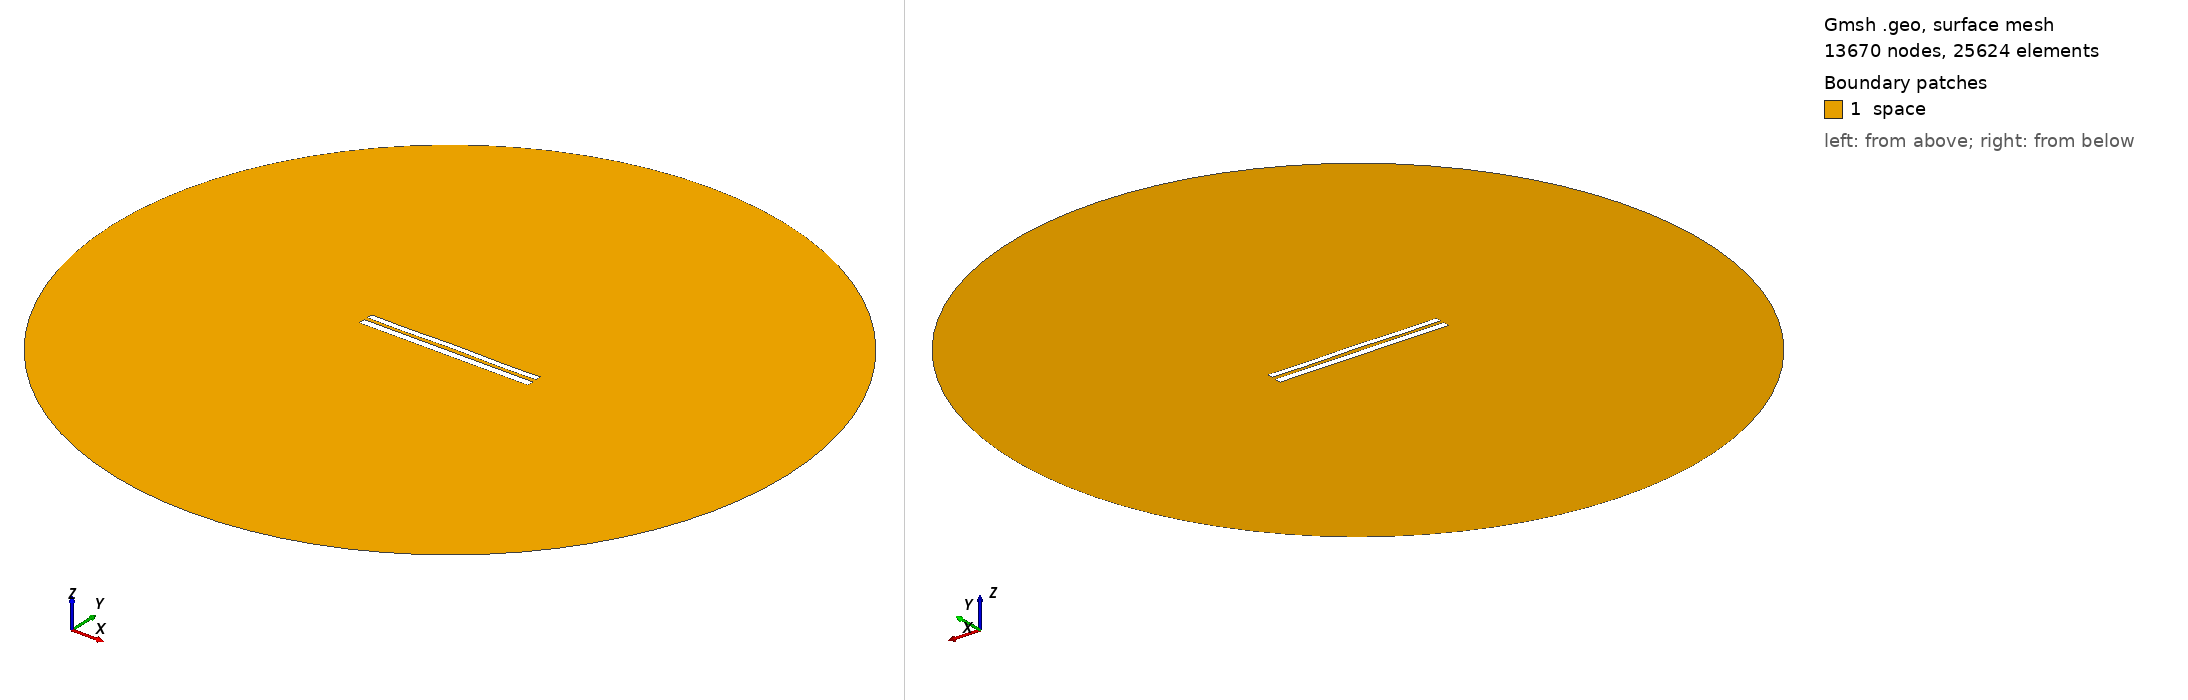

Gmsh geometry script, surface-meshed: 13670 nodes, 25624 surface elements. Boundary patches (legend numbers): 1 space. Left view from above one corner, right view from below the opposite corner. Legend entries are the model's physical surfaces. The drawing asked Gmsh for element sizes between 1% and 20% of the model's largest extent; the script's own settings can give other sizes.

=== 7961.geo (drawn) ===
//---------------------------------------
// Geometry kernel
//---------------------------------------

SetFactory("OpenCASCADE");



//---------------------------------------
// Parameters of the geometry
//---------------------------------------

// Overetch of the upper plate
overetch = 0.25;

// Distance between the plates
distance = 2.0;

// Discretization over the x axis (for the deformation)
nx = 50; 

// Length of the plate
L = 100 - overetch; 

// Number of modes
n = 4; 

// 1st mode coefficient
coeff(1) = 0.07499999999999998;
beta(1) = 0.596864 * 3.1415926535 / L;

// 2nd mode coefficient
coeff(2) = 0.07499999999999998;
beta(2) = 1.49418 * 3.1415926535 / L;

// 3rd mode coefficient
coeff(3) = 0.0;
beta(3) = 2.50025 * 3.1415926535 / L;

// 4th mode coefficient
coeff(4) = -0.15;
beta(4) = 3.49999 * 3.1415926535 / L;



//---------------------------------------
// Upper plate (deformed rectangle)
//---------------------------------------

// Coordiantes of the upper plate
xmin = -50;
xmax = 50 - overetch;

// Height of the upper plate
yheight = 4 - 2 * overetch;

// Indexes of the points
UpperID[] = {};
LowerID[] = {};
LeftID[] = {};
RightID[] = {};

// Point index
p = 1;

// Horizontal edges
For i In {1:nx}
    x = xmin + (i-1)*(xmax - xmin)/(nx-1);

    y_bottom = distance / 2 + overetch;
    For j In {1:n}
        C = (Cosh(beta(j)*L) + Cos(beta(j)*L)) / (Sinh(beta(j)*L) + Sin(beta(j)*L));
        y_bottom  = y_bottom + coeff(j) * (Cosh(beta(j)*(x+50)) - Cos(beta(j)*(x+50)) - C * (Sinh(beta(j)*(x+50)) - Sin(beta(j)*(x+50))));
    EndFor

    y_top = y_bottom + yheight;

    Point(p) = {x, y_top, 0, 1.0};
    UpperID[i] = p;
    p = p + 1;

    Point(p) = {x, y_bottom, 0, 1.0};
    LowerID[i] = p;
    p = p + 1;
EndFor

// Create point lists
UpperPts[] = {}; LowerPts[] = {};
For i In {1:nx}
  UpperPts[] += {UpperID[i]};
  LowerPts[] += {LowerID[i]};
EndFor

// Build splines
Spline(1) = {UpperPts[]};
Spline(2) = {LowerPts[]};
Line(3) = {LowerPts[nx-1], UpperPts[nx-1]};
Line(4) = {LowerPts[0], UpperPts[0]};

// Build the plane surface
Curve Loop(1) = {2, 3, -1, -4};
Plane Surface(1) = {1};



//---------------------------------------
// Lower plate (rectangle)
//---------------------------------------

// Vertices
Point(1001) = {-50, -1, 0, 1.0};
Point(1002) = { 50, -1, 0, 1.0};
Point(1003) = { 50,  -5, 0, 1.0};
Point(1004) = {-50,  -5, 0, 1.0};

// Edges
Line(5) = {1001, 1002};
Line(6) = {1002, 1003};
Line(7) = {1003, 1004};
Line(8) = {1004, 1001};

// Plane surface
Line Loop(2) = {5, 6, 7, 8};
Plane Surface(2) = {2}; 



//---------------------------------------
// Outer (fictious) boundary
//---------------------------------------

// Points
Point(1005) = {0, 0, 0};       // Center
Point(1006) = {200, 0, 0};     // Start point
Point(1007) = {0, 200, 0};     // 90 degrees
Point(1008) = {-200, 0, 0};    // 180 degrees
Point(1009) = {0, -200, 0};    // 270 degrees

// Circle arcs (each needs start, center, end)
Circle(9) = {1006, 1005, 1007};
Circle(10) = {1007, 1005, 1008};
Circle(11) = {1008, 1005, 1009};
Circle(12) = {1009, 1005, 1006};

// Plane surface for the entire domain
Curve Loop(3) = {9, 10, 11, 12};
Surface(3) = {3};

// Subtract the plates from the whole domain to obtain the actual domain where we want to solve the equations
BooleanDifference{ Surface{3}; Delete; }{ Surface{1}; Surface{2}; Delete; }




//---------------------------------------
// Transfinite Lines/Curves
//---------------------------------------

// Set the number of points on the boundaries
r = 7;

// Plates
Transfinite Curve {1, 2} = 50*r Using Progression 1;
Transfinite Curve {3, 4} = 2*r Using Progression 1;
Transfinite Line {5, 7} = 50*r Using Progression 1;
Transfinite Line {6, 8} = 2*r Using Progression 1;

// Outer boundary
Transfinite Line {9, 10, 11, 12} = 20 Using Progression 1;



//---------------------------------------
// Physical groups
//---------------------------------------                

// Physical curves (boundaries)
Physical Line("force_segment", 10) = {2};
Physical Line("upper_plate", 11) = {1, 3, 4};
Physical Line("lower_plate", 12) = {5, 6, 7, 8};
Physical Line("boundary", 20) = {9, 10, 11, 12};

// Physical Surfaces
Physical Surface("space", 30) = {3};



//---------------------------------------
// 6. Generate the Mesh
//---------------------------------------

// 2D mesh generation
Mesh 2;
